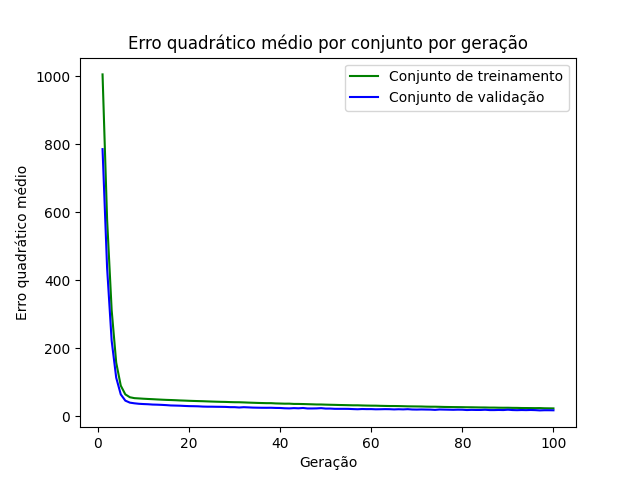

Values plotted in this chart, from the file beside it:
epoch, loss_train, loss_val
1, 1006, 785.8
2, 578.7, 436.2
3, 311.9, 222.2
4, 157.5, 113.2
5, 89.77, 64.03
6, 64.13, 45.68
7, 55.64, 39.78
8, 53, 37.81
9, 52.17, 36.37
10, 51.3, 35.62
11, 50.58, 35.05
12, 49.92, 34.12
13, 49.18, 33.77
14, 48.51, 33.21
15, 47.88, 32.44
16, 47.45, 31.48
17, 46.91, 31.14
18, 46.24, 30.76
19, 45.77, 30.07
20, 45.19, 29.51
21, 44.76, 29.31
22, 44.33, 28.96
23, 43.98, 28.2
24, 43.45, 27.87
25, 42.97, 27.84
26, 42.54, 27.58
27, 42.16, 27.45
28, 41.91, 27.21
29, 41.39, 26.48
30, 41.04, 26.46
31, 40.93, 25.5
32, 40.46, 26.43
33, 39.88, 25.82
34, 39.43, 25.2
35, 38.97, 24.91
36, 38.61, 24.7
37, 38.26, 24.62
38, 38.27, 24.74
39, 37.49, 24.22
40, 37.15, 24.05
41, 36.71, 23.21
42, 36.8, 22.86
43, 35.98, 23.66
44, 35.94, 23.11
45, 35.66, 24.07
46, 35.26, 22.61
47, 34.84, 22.65
48, 34.38, 22.86
49, 34.33, 23.65
50, 33.86, 22.32
51, 33.51, 22.37
52, 33.21, 21.61
53, 32.82, 21.57
54, 32.58, 21.58
55, 32.25, 21.45
56, 31.92, 20.81
57, 31.94, 20.33
58, 31.47, 21.03
59, 31.14, 20.7
60, 30.9, 20.75
... 40 more rows
